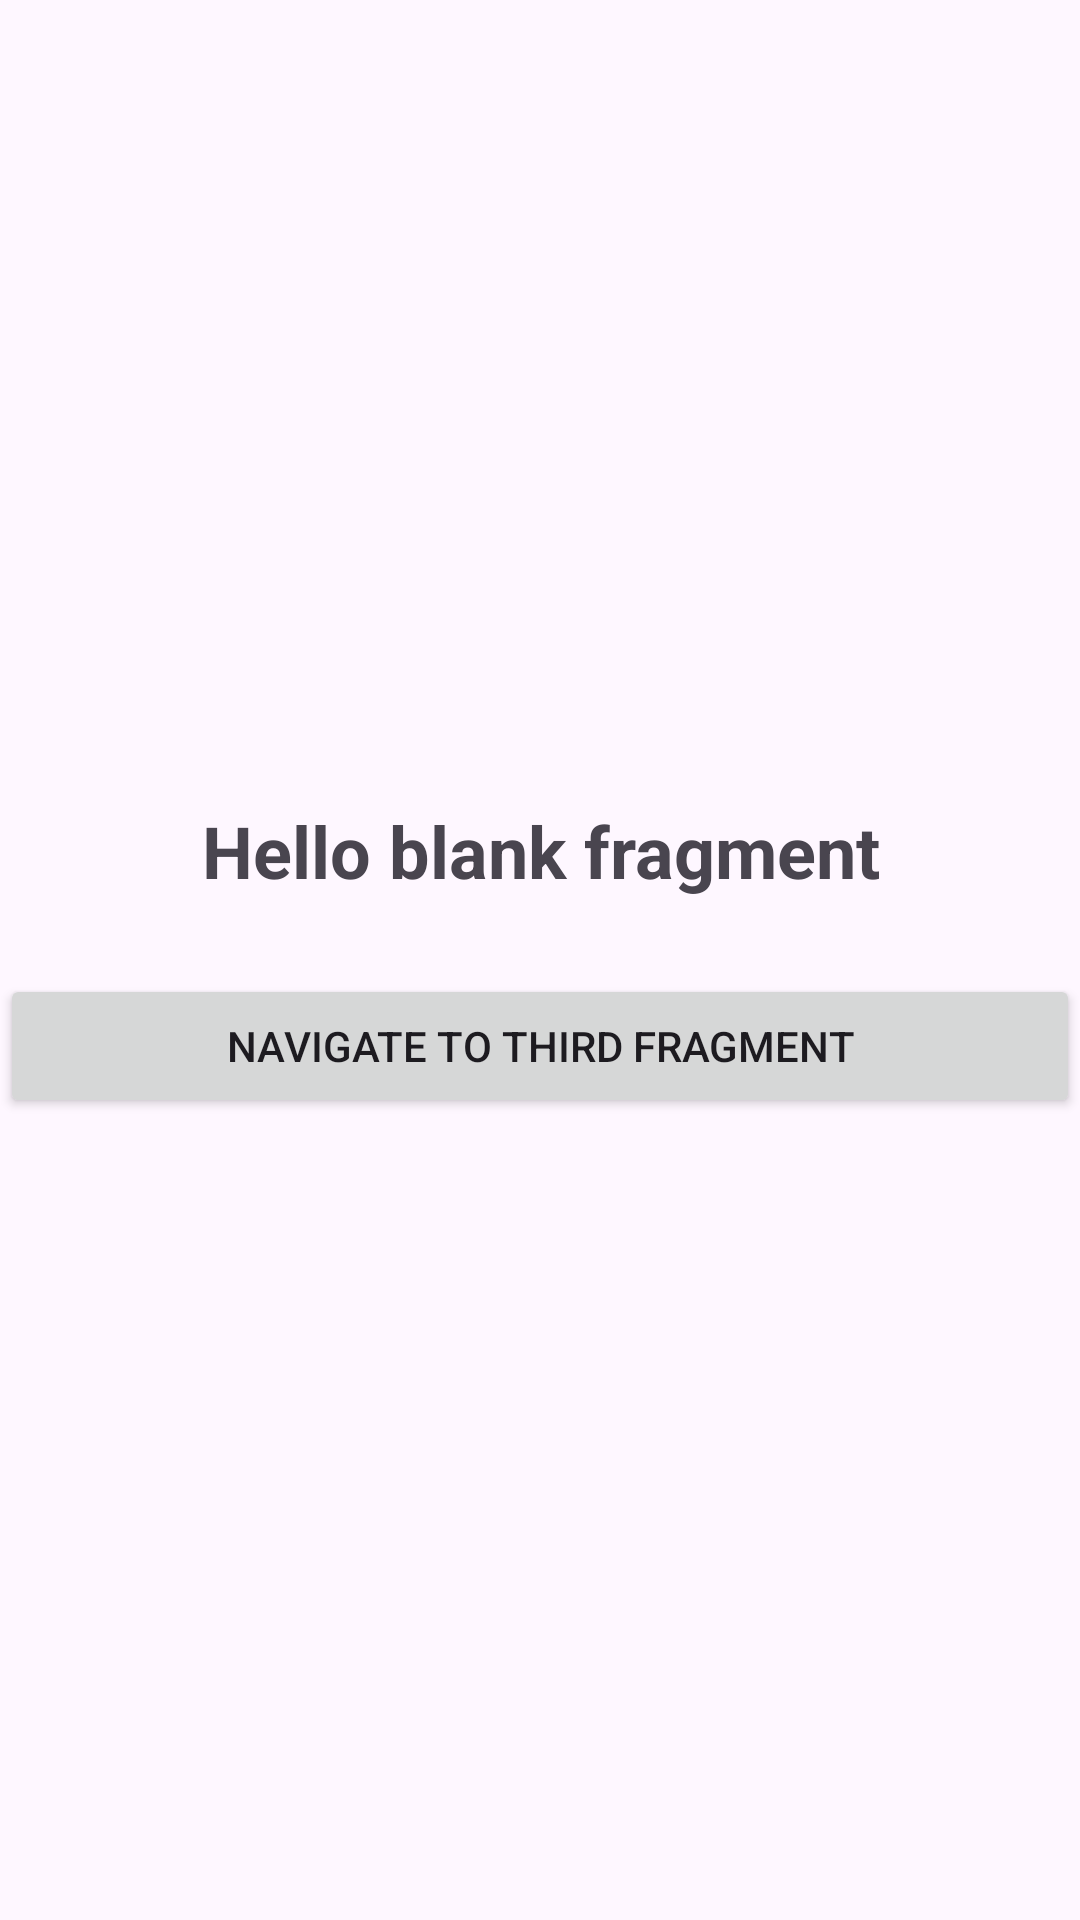

This screen was rendered from an Android layout file. Write that file and the resources it references.
<!-- AndroidManifest.xml: application theme Theme.NavigationArchietectureSample -->
<!-- res/layout/fragment_second.xml -->
<?xml version="1.0" encoding="utf-8"?>
<LinearLayout xmlns:android="http://schemas.android.com/apk/res/android"
    xmlns:tools="http://schemas.android.com/tools"
    android:layout_width="match_parent"
    android:layout_height="match_parent"
    android:gravity="center"
    android:orientation="vertical"
    tools:context=".SecondFragment">

    
    <TextView
        android:gravity="center"
        android:id="@+id/tv_content"
        android:layout_width="match_parent"
        android:layout_height="wrap_content"
        android:text="@string/hello_blank_fragment"
        android:textSize="24sp"
        android:textStyle="bold" />

    <Button
        android:text="Navigate to Third Fragment"
        android:id="@+id/btn_navigate_other_fragment"
        android:layout_marginTop="25dp"
        android:layout_width="match_parent"
        android:layout_height="wrap_content"/>

</LinearLayout>
<!-- resources referenced by this layout -->
<resources>
  <string name="hello_blank_fragment">Hello blank fragment</string>
  <style name="Theme.NavigationArchietectureSample" parent="Base.Theme.NavigationArchietectureSample" />
  <style name="Base.Theme.NavigationArchietectureSample" parent="Theme.Material3.DayNight.NoActionBar">
          
          
      </style>
</resources>
